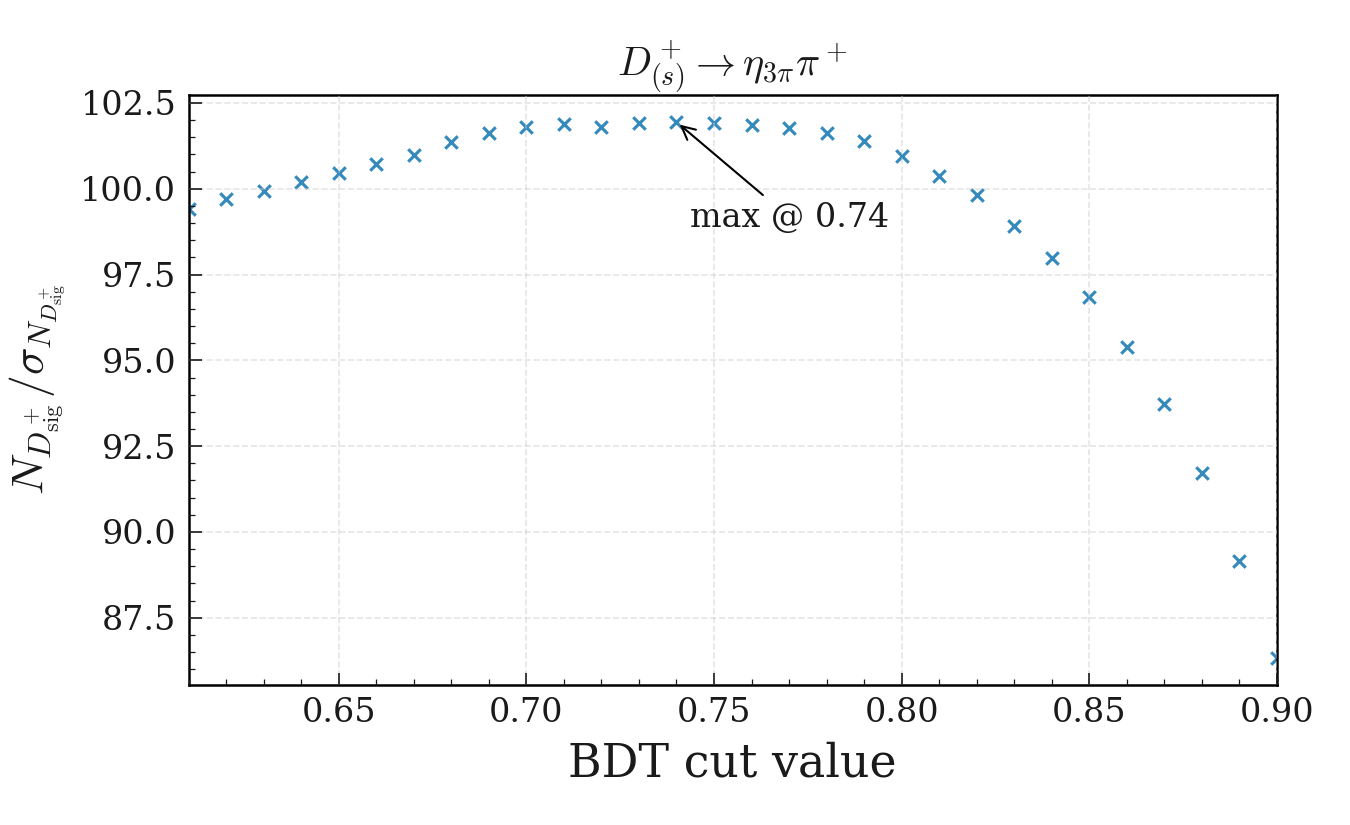

The table this chart was drawn from, first rows:
bdt_cut, N_total, sigma_N_total, N_over_sigma
0.61, 19056, 191.7, 99.4
0.62, 18946, 190, 99.71
0.63, 18816, 188.3, 99.92
0.64, 18689, 186.5, 100.2
0.65, 18562, 184.8, 100.5
0.66, 18444, 183.1, 100.7
0.67, 18329, 181.5, 101
0.68, 18223, 179.8, 101.4
0.69, 18104, 178.1, 101.6
0.7, 17956, 176.4, 101.8
0.71, 17787, 174.6, 101.9
0.72, 17570, 172.6, 101.8
0.73, 17416, 170.9, 101.9
0.74, 17244, 169.2, 101.9
0.75, 17040, 167.2, 101.9
0.76, 16832, 165.3, 101.8
0.77, 16607, 163.2, 101.8
0.78, 16364, 161, 101.6
0.79, 16087, 158.6, 101.4
0.8, 15756, 156.1, 100.9
0.81, 15397, 153.4, 100.4
0.82, 15031, 150.6, 99.82
0.83, 14605, 147.6, 98.93
0.84, 14161, 144.5, 97.99
0.85, 13652, 141, 96.85
0.86, 13076, 137.1, 95.4
0.87, 12462, 133, 93.73
0.88, 11762, 128.3, 91.7
0.89, 10963, 123, 89.16
0.9, 10144, 117.5, 86.33
